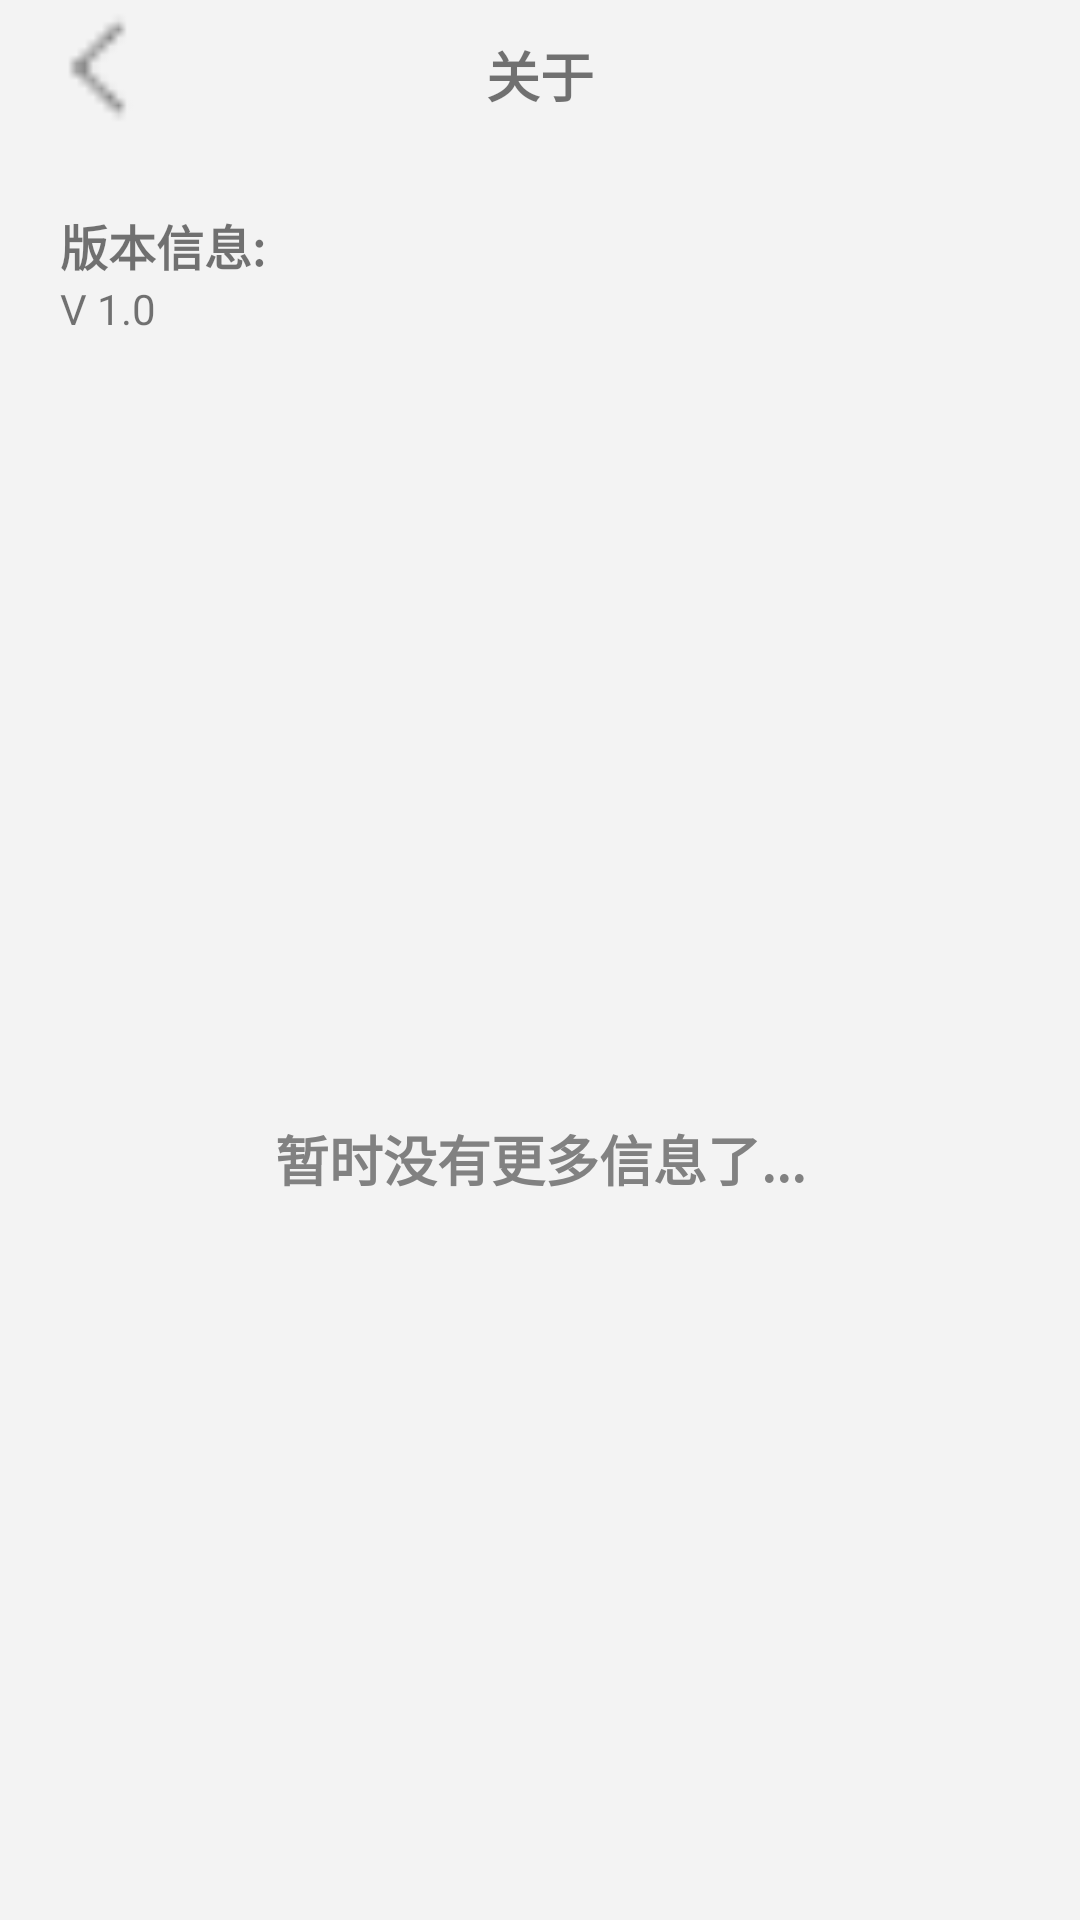

Layout XML and referenced resources for this Android screen:
<!-- AndroidManifest.xml: application theme Theme.Tally -->
<!-- res/layout/activity_about.xml -->
<?xml version="1.0" encoding="utf-8"?>
<LinearLayout xmlns:android="http://schemas.android.com/apk/res/android"
    xmlns:app="http://schemas.android.com/apk/res-auto"
    xmlns:tools="http://schemas.android.com/tools"
    android:layout_width="match_parent"
    android:layout_height="match_parent"
    android:orientation="vertical"
    android:background="@color/grey"
    tools:context=".AboutActivity">

    <RelativeLayout
        android:layout_width="match_parent"
        android:layout_height="50dp">
        <ImageView
            android:id="@+id/about_iv_back"
            android:layout_width="45dp"
            android:layout_height="45dp"
            android:src="@mipmap/it_back"
            android:onClick="back"
            android:layout_marginLeft="10dp"/>

        <TextView
            android:layout_width="wrap_content"
            android:layout_height="wrap_content"
            android:layout_centerInParent="true"
            android:text="@string/about"
            android:textSize="18sp"
            android:textStyle="bold"/>
    </RelativeLayout>

    <LinearLayout
        android:layout_width="wrap_content"
        android:layout_height="wrap_content"
        android:orientation="vertical"
        android:padding="20dp">
        <TextView
            android:layout_width="wrap_content"
            android:layout_height="wrap_content"
            android:text="版本信息:"
            android:textSize="16sp"
            android:textStyle="bold"/>

        <TextView
            android:layout_width="wrap_content"
            android:layout_height="wrap_content"
            android:text="V 1.0"/>
    </LinearLayout>

    <RelativeLayout
        android:layout_width="match_parent"
        android:layout_height="match_parent">
        <TextView
            android:layout_width="match_parent"
            android:layout_height="match_parent"
            android:text="暂时没有更多信息了..."
            android:textStyle="bold"
            android:textSize="18sp"
            android:textColor="#818181"
            android:gravity="center"/>
    </RelativeLayout>


</LinearLayout>
<!-- resources referenced by this layout -->
<resources>
  <color name="grey">#F3F3F3</color>
  <!-- mipmap it_back: png bitmap (mipmap-xxhdpi, 255 bytes) -->
  <string name="about">关于</string>
  <style name="Theme.Tally" parent="Theme.MaterialComponents.DayNight.NoActionBar.Bridge">
          
          <item name="colorPrimary">@color/purple_500</item>
          <item name="colorPrimaryVariant">@color/grey</item>
          <item name="colorOnPrimary">@color/white</item>
          
          <item name="colorSecondary">@color/teal_200</item>
          <item name="colorSecondaryVariant">@color/teal_700</item>
          <item name="colorOnSecondary">@color/black</item>
          
          <item name="android:statusBarColor" tools:targetApi="l">?attr/colorPrimaryVariant</item>
          
      </style>
  <color name="purple_500">#FF6200EE</color>
  <color name="white">#FFFFFFFF</color>
  <color name="teal_200">#FF03DAC5</color>
  <color name="teal_700">#FF018786</color>
  <color name="black">#FF000000</color>
</resources>
